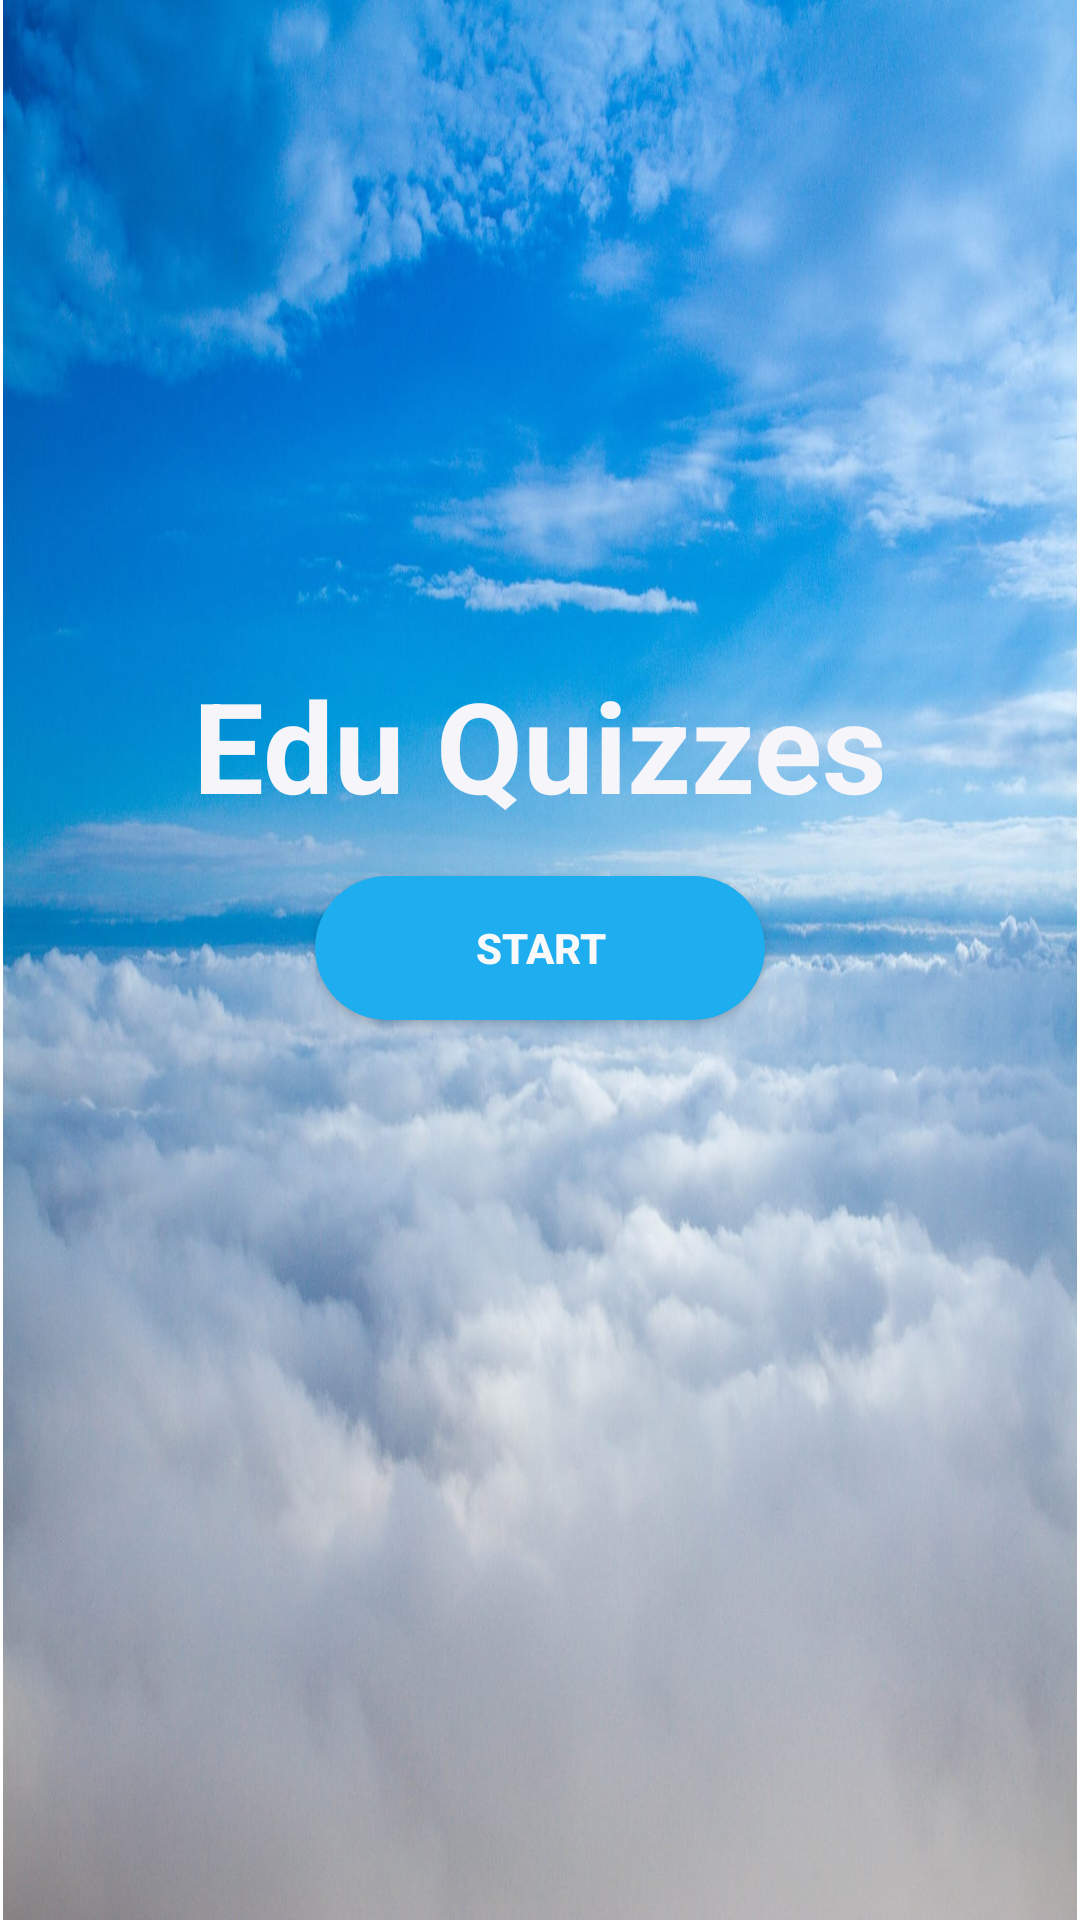

Here is an Android app screen rendered from its layout file. Give the layout XML and the strings, colors and styles it references.
<!-- AndroidManifest.xml: application theme Theme.EduQuizzes -->
<!-- res/layout/activity_main.xml -->
<?xml version="1.0" encoding="utf-8"?>
<androidx.constraintlayout.widget.ConstraintLayout xmlns:android="http://schemas.android.com/apk/res/android"
    xmlns:app="http://schemas.android.com/apk/res-auto"
    xmlns:tools="http://schemas.android.com/tools"
    android:layout_width="match_parent"
    android:layout_height="match_parent"
    tools:context=".MainActivity">

    <FrameLayout
        android:layout_width="0dp"
        android:layout_height="0dp"
        android:layout_marginStart="1dp"
        android:layout_marginEnd="1dp"
        android:background="@drawable/background"
        app:layout_constraintBottom_toBottomOf="parent"
        app:layout_constraintEnd_toEndOf="parent"
        app:layout_constraintStart_toStartOf="parent"
        app:layout_constraintTop_toTopOf="parent"
        app:layout_constraintVertical_bias="0.0">

        <TextView
            android:id="@+id/word"
            android:layout_width="wrap_content"
            android:layout_height="wrap_content"
            android:layout_gravity="center"
            android:height="200dp"
            android:text="@string/app_name"
            android:textColor="#F6F5FA"
            android:textSize="42sp"
            android:textStyle="bold"
            tools:ignore="TextContrastCheck" />

        <Button
            android:id="@+id/start_btn"
            android:layout_width="150dp"
            android:layout_height="wrap_content"
            android:layout_gravity="bottom|center"
            android:layout_marginTop="0dp"
            android:layout_marginBottom="300dp"
            android:background="@drawable/rounded_corners"
            android:text="Start"
            android:textColor="#F9F9FA"
            android:textStyle="bold"
            app:layout_constraintBottom_toBottomOf="parent"
            app:layout_constraintEnd_toEndOf="parent"
            app:layout_constraintHorizontal_bias="0.0"
            app:layout_constraintStart_toStartOf="parent"
            app:layout_constraintTop_toTopOf="parent"
            app:layout_constraintVertical_bias="1.0"
            tools:ignore="DuplicateSpeakableTextCheck,TextContrastCheck" />


    </FrameLayout>



</androidx.constraintlayout.widget.ConstraintLayout>
<!-- resources referenced by this layout -->
<resources>
  <!-- drawable background: jpeg bitmap (drawable-v24, 180615 bytes) -->
  <!-- drawable rounded_corners (drawable) -->
  <?xml version="1.0" encoding="utf-8"?>
  <shape android:shape="rectangle" xmlns:android="http://schemas.android.com/apk/res/android">
      <corners android:radius="300dp"/>
      <solid android:color="#1EAEF0"/>
  </shape>
  <string name="app_name">Edu Quizzes</string>
  <style name="Theme.EduQuizzes" parent="Theme.MaterialComponents.DayNight.NoActionBar">
          
          <item name="colorPrimary">@color/purple_500</item>
          <item name="colorPrimaryVariant">@color/purple_700</item>
          <item name="colorOnPrimary">@color/white</item>
          
          <item name="colorSecondary">@color/teal_200</item>
          <item name="colorSecondaryVariant">@color/teal_700</item>
          <item name="colorOnSecondary">@color/black</item>
          
          <item name="android:statusBarColor" tools:targetApi="l">?attr/colorPrimaryVariant</item>
          
      </style>
  <color name="purple_500">#03A9F4</color>
  <color name="purple_700">#0091EA</color>
  <color name="white">#FFFFFFFF</color>
  <color name="teal_200">#FF03DAC5</color>
  <color name="teal_700">#FF018786</color>
  <color name="black">#FF000000</color>
</resources>
